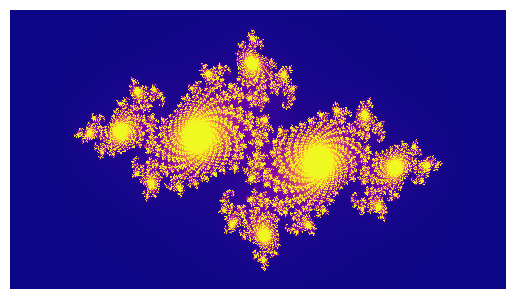

Write the Python code that produced this figure. (Note: this script raises an exception after producing the figure.)
"""
Copyright (C) 2021 Alexandros I. Metsai
alexmetsai@gmail.com

This program is free software; you can redistribute it and/or
modify it under the terms of the GNU General Public License
as published by the Free Software Foundation; either version 3
of the License, or (at your option) any later version.

This program is distributed in the hope that it will be useful,
but WITHOUT ANY WARRANTY; without even the implied warranty of
MERCHANTABILITY or FITNESS FOR A PARTICULAR PURPOSE.  See the
GNU General Public License for more details.

You should have received a copy of the GNU General Public License
along with this program.  If not, see <https://www.gnu.org/licenses/>.
"""

import numpy as np
import matplotlib.pyplot as plt
import time


def julia_set(z, c, max_iter):
    """
    Fractals arising from julia sets can be obtained in a similar manner to mandelbrot fractals,
    by keeping 'c' constant and letting 'z' be a value of the complex plain.

    :param z:
    :param c:
    :param max_iter:
    :return n: number of iterations
    """
    n = 0
    while abs(z) <= 2 and n < max_iter:
        z = z*z + c
        n += 1
    return n


def draw_julia_set(img_width, img_height, formula, c, loopy_way=True):
    """
    For every pixel:
       - convert coordinates to complex number
       - assign a color w.r.t. the number of iterations
         returned by the 'julia_set' function.
       - draw color to map

    :param img_width:
    :param img_height:
    :param formula: The formula determining if a point belong to a julia set.
    :param c:
    :param loopy_way: Use a plain double loop or a list comprehension for the second dimension. The second way is more
                      efficient for large resolutions but also less readable.
    :return n: number of iterations
    """

    # Plotting window
    x_leftmost, x_rightmost = -2, 2
    y_bottom, y_top = -1, 1
    plain = np.zeros((img_width, img_height))

    start = time.time()

    # Draw
    if loopy_way:
        for x in range(img_width):
            for y in range(img_height):
                z_ = complex(x_leftmost + (x / img_width) * (x_rightmost - x_leftmost),
                             y_bottom + (y / img_height) * (y_top - y_bottom))
                iters = formula(z_, c, max_iter_)
                color = iters / max_iter_
                plain[x, y] = color
    else:
        for x in range(img_width):
            zeds = [complex(x_leftmost + (x / img_width) * (x_rightmost - x_leftmost),
                            y_bottom + (y / img_height) * (y_top - y_bottom)) for y in range(img_height)]
            plain[x] = [julia_set(z_, c_, max_iter_) / max_iter_ for z_ in zeds]

    print(f"Time taken to calculate the fractal{time.time() - start}")

    return plain


if __name__ == "__main__":

    # Set maximum number of iterations and the parameter 'c'.
    max_iter_ = 300
    c_ = complex(-0.7269, 0.1889)

    # Set image resolution.
    img_width_ = 1920
    img_height_ = 1080

    # Draw the set
    plain_ = draw_julia_set(img_width_, img_height_, formula=julia_set, c=c_)

    # Save the generated image.
    plain_ = np.rot90(plain_)
    plt.imshow(plain_, cmap='plasma', interpolation='nearest')
    plt.axis('off')
    plt.savefig(f"output/julia_c_=_{c_.real}_i{c_.imag}.png", bbox_inches='tight', pad_inches=0, dpi=500)
    plt.show()
